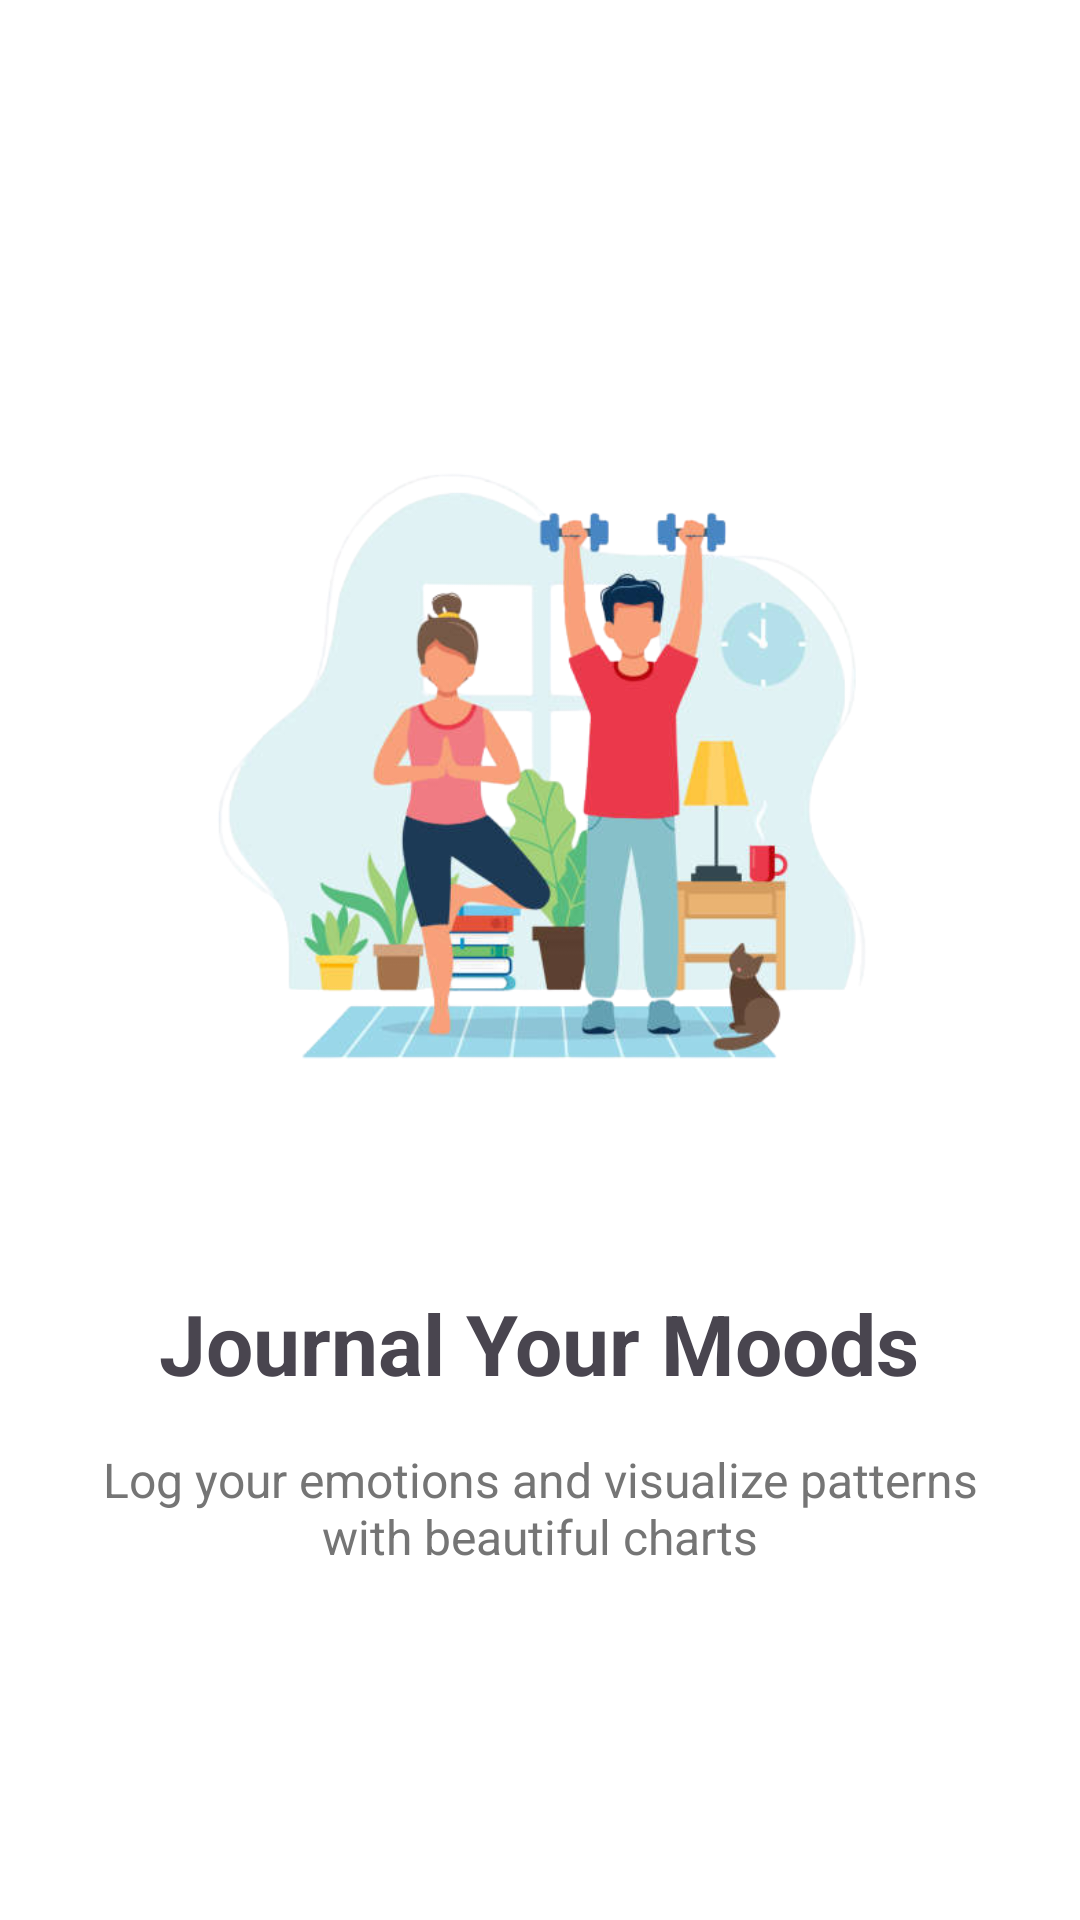

This screen was rendered from an Android layout file. Write that file and the resources it references.
<!-- AndroidManifest.xml: application theme Theme.WellTrack -->
<!-- res/layout/onboarding_screen_2.xml -->
<?xml version="1.0" encoding="utf-8"?>
<LinearLayout xmlns:android="http://schemas.android.com/apk/res/android"
    android:layout_width="match_parent"
    android:layout_height="match_parent"
    android:orientation="vertical"
    android:gravity="center"
    android:padding="32dp">

    <ImageView
        android:id="@+id/onboarding_image"
        android:layout_width="280dp"
        android:layout_height="280dp"
        android:src="@drawable/ob_3"
        android:contentDescription="@string/onboarding_2_title"
        android:scaleType="centerInside" />

    <TextView
        android:id="@+id/onboarding_title"
        android:layout_width="wrap_content"
        android:layout_height="wrap_content"
        android:layout_marginTop="32dp"
        android:text="@string/onboarding_2_title"
        android:textSize="28sp"
        android:textStyle="bold"
        android:gravity="center" />

    <TextView
        android:id="@+id/onboarding_description"
        android:layout_width="match_parent"
        android:layout_height="wrap_content"
        android:layout_marginTop="16dp"
        android:text="@string/onboarding_2_description"
        android:textSize="16sp"
        android:gravity="center"
        android:textColor="@color/text_secondary" />

</LinearLayout>
<!-- resources referenced by this layout -->
<resources>
  <color name="text_secondary">#FF757575</color>
  <!-- drawable ob_3: png bitmap (drawable, 172200 bytes) -->
  <string name="onboarding_2_description">Log your emotions and visualize patterns with beautiful charts</string>
  <string name="onboarding_2_title">Journal Your Moods</string>
  <style name="Theme.WellTrack" parent="Base.Theme.WellTrack" />
  <style name="Base.Theme.WellTrack" parent="Theme.Material3.DayNight.NoActionBar">
          
          <item name="colorPrimary">@color/primary</item>
          <item name="colorPrimaryVariant">@color/primary_dark</item>
          <item name="colorOnPrimary">@color/white</item>
          
          
          <item name="colorSecondary">@color/accent</item>
          <item name="colorSecondaryVariant">@color/primary_light</item>
          <item name="colorOnSecondary">@color/white</item>
          
          
          <item name="colorSurfaceVariant">@color/blue_50</item>
          <item name="colorOnSurfaceVariant">@color/primary_dark</item>
          
          
          <item name="android:colorBackground">@color/white</item>
          <item name="colorSurface">@color/white</item>
          <item name="colorOnSurface">@color/black</item>
      </style>
  <color name="primary">#1565C0</color>
  <color name="primary_dark">#0D47A1</color>
  <color name="white">#FFFFFFFF</color>
  <color name="accent">#0277BD</color>
  <color name="primary_light">#1976D2</color>
  <color name="blue_50">#E3F2FD</color>
  <color name="black">#FF000000</color>
</resources>
